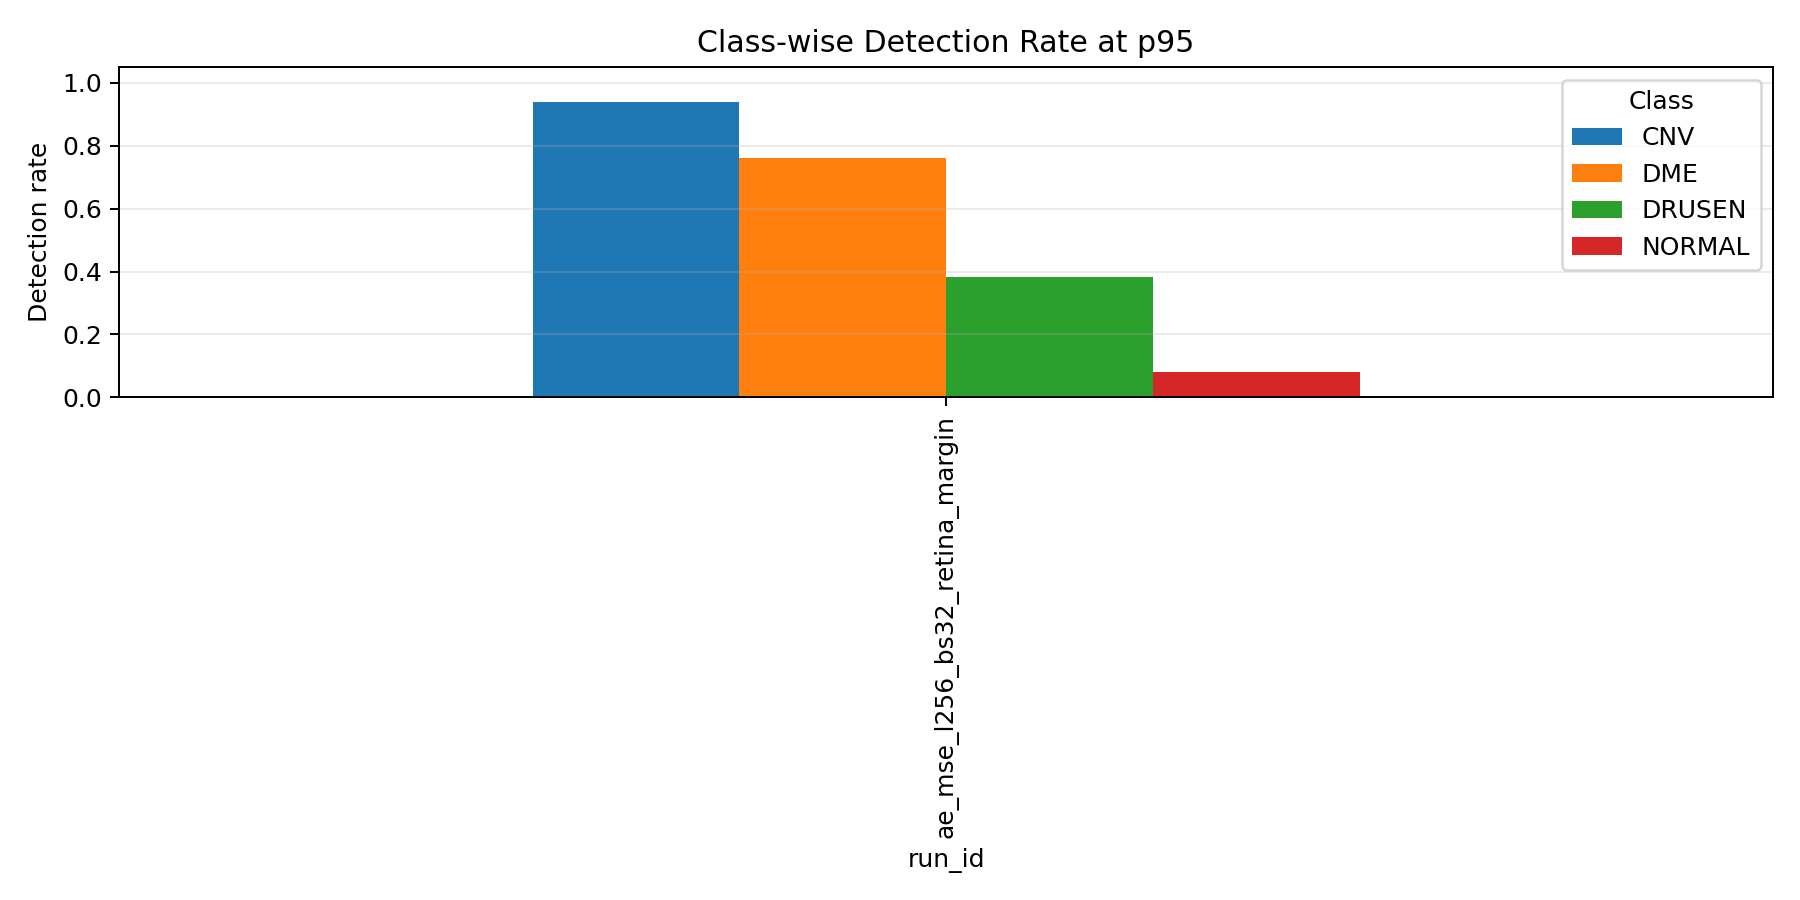

Data behind this chart, as committed beside it:
run_id, crop_mode, batch_size, class_name, sample_count, patient_count, mean_reconstruction_error, std_reconstruction_error, detected_count, detection_rate
ae_mse_l256_bs32_retina_margin, retina_margin, 32, CNV, 250, 178, 0.002885, 0.001106, 235, 0.94
ae_mse_l256_bs32_retina_margin, retina_margin, 32, DME, 250, 167, 0.002404, 0.001372, 190, 0.76
ae_mse_l256_bs32_retina_margin, retina_margin, 32, DRUSEN, 250, 169, 0.001467, 0.0007032, 96, 0.384
ae_mse_l256_bs32_retina_margin, retina_margin, 32, NORMAL, 250, 171, 0.0009615, 0.0004012, 20, 0.08
